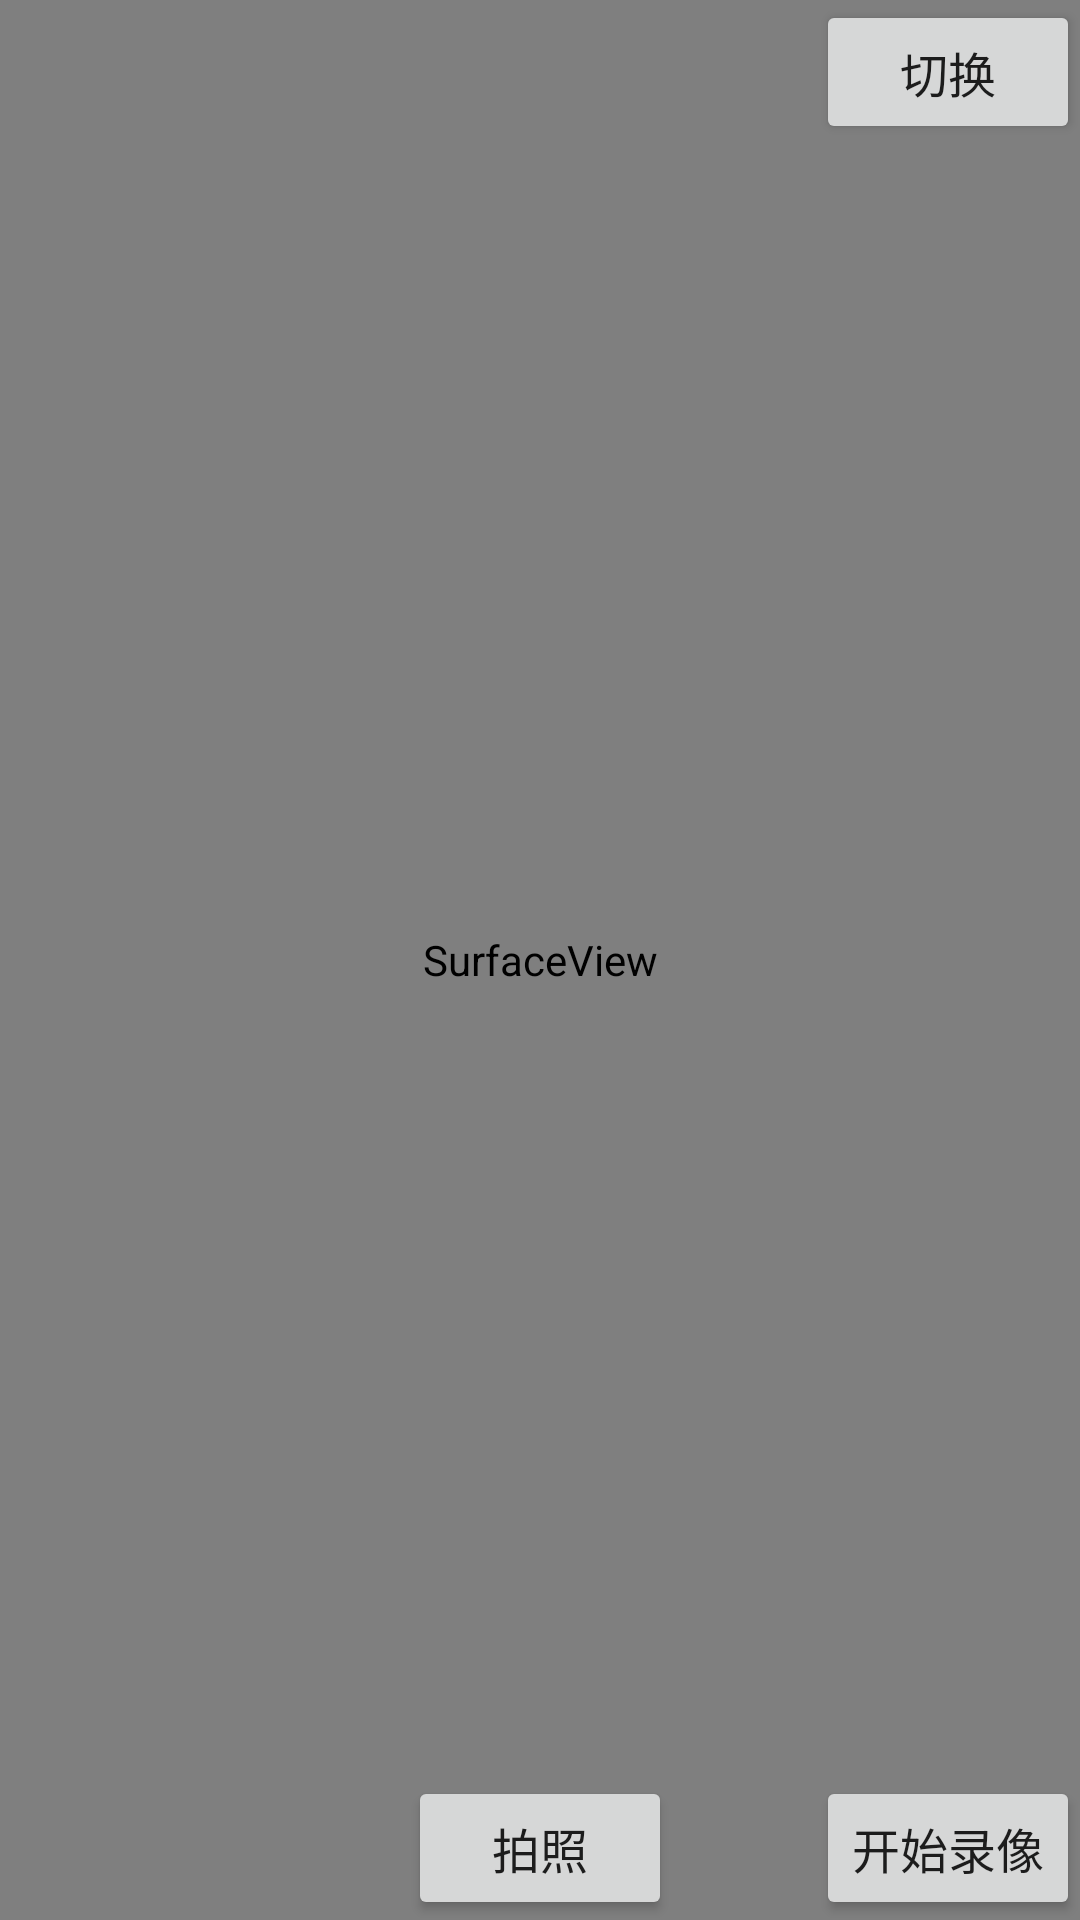

Write the Android layout XML for this screen, with the resource values it uses.
<!-- AndroidManifest.xml: application theme AppTheme -->
<!-- res/layout/activity_camera.xml -->
<?xml version="1.0" encoding="utf-8"?>
<FrameLayout xmlns:android="http://schemas.android.com/apk/res/android"
    android:layout_width="match_parent"
    android:layout_height="match_parent">

    <SurfaceView
        android:id="@+id/surface_view"
        android:layout_width="match_parent"
        android:layout_height="match_parent" />

    <ImageView
        android:id="@+id/avatar_img"
        android:layout_width="108dp"
        android:layout_height="192dp"
        android:scaleType="centerCrop" />

    <Button
        android:id="@+id/switch_btn"
        android:layout_width="wrap_content"
        android:layout_height="wrap_content"
        android:layout_gravity="center_horizontal|end"
        android:text="切换"
        android:textSize="16sp" />

    <Button
        android:id="@+id/shot_btn"
        android:layout_width="wrap_content"
        android:layout_height="wrap_content"
        android:layout_gravity="center_horizontal|bottom"
        android:text="拍照"
        android:textSize="16sp" />

    <Button
        android:id="@+id/record_btn"
        android:layout_width="wrap_content"
        android:layout_height="wrap_content"
        android:layout_gravity="end|bottom"
        android:text="开始录像"
        android:textSize="16sp" />
</FrameLayout>
<!-- resources referenced by this layout -->
<resources>
  <style name="AppTheme" parent="Theme.AppCompat.Light.DarkActionBar">
          
          <item name="colorPrimary">@color/colorPrimary</item>
          <item name="colorPrimaryDark">@color/colorPrimaryDark</item>
          <item name="colorAccent">@color/colorAccent</item>
  
          <item name="windowActionBar">false</item>
          <item name="windowNoTitle">true</item>
          <item name="android:windowFullscreen">true</item>
      </style>
  <color name="colorPrimary">#3F51B5</color>
  <color name="colorPrimaryDark">#303F9F</color>
  <color name="colorAccent">#FF4081</color>
</resources>
